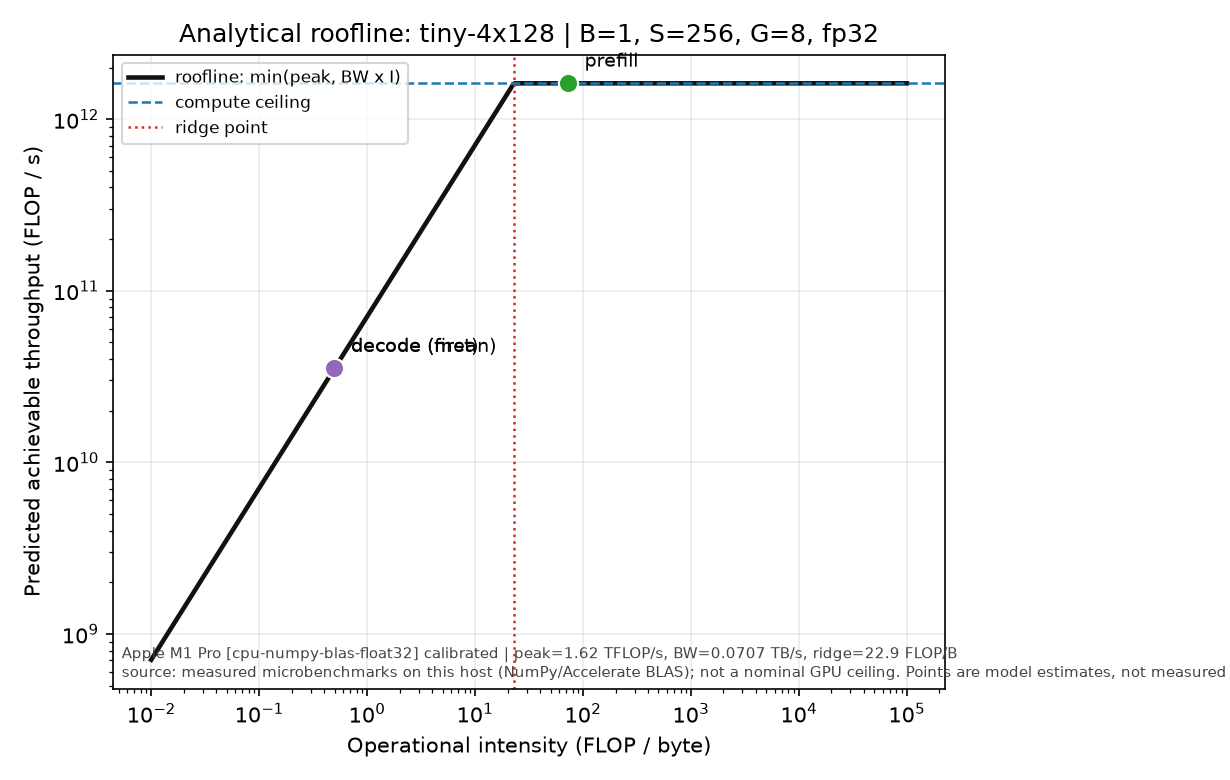

The data file committed next to this chart (first rows):
label, phase, intensity, bound_flops_per_s, flops, bytes
prefill, prefill, 72.45, 1618808053596, 503644160, 6951424
decode (first), decode_first, 0.4985, 35238325831, 2294272, 4602368
decode (mean), decode, 0.4985, 35238408439, 18368512, 36847616
